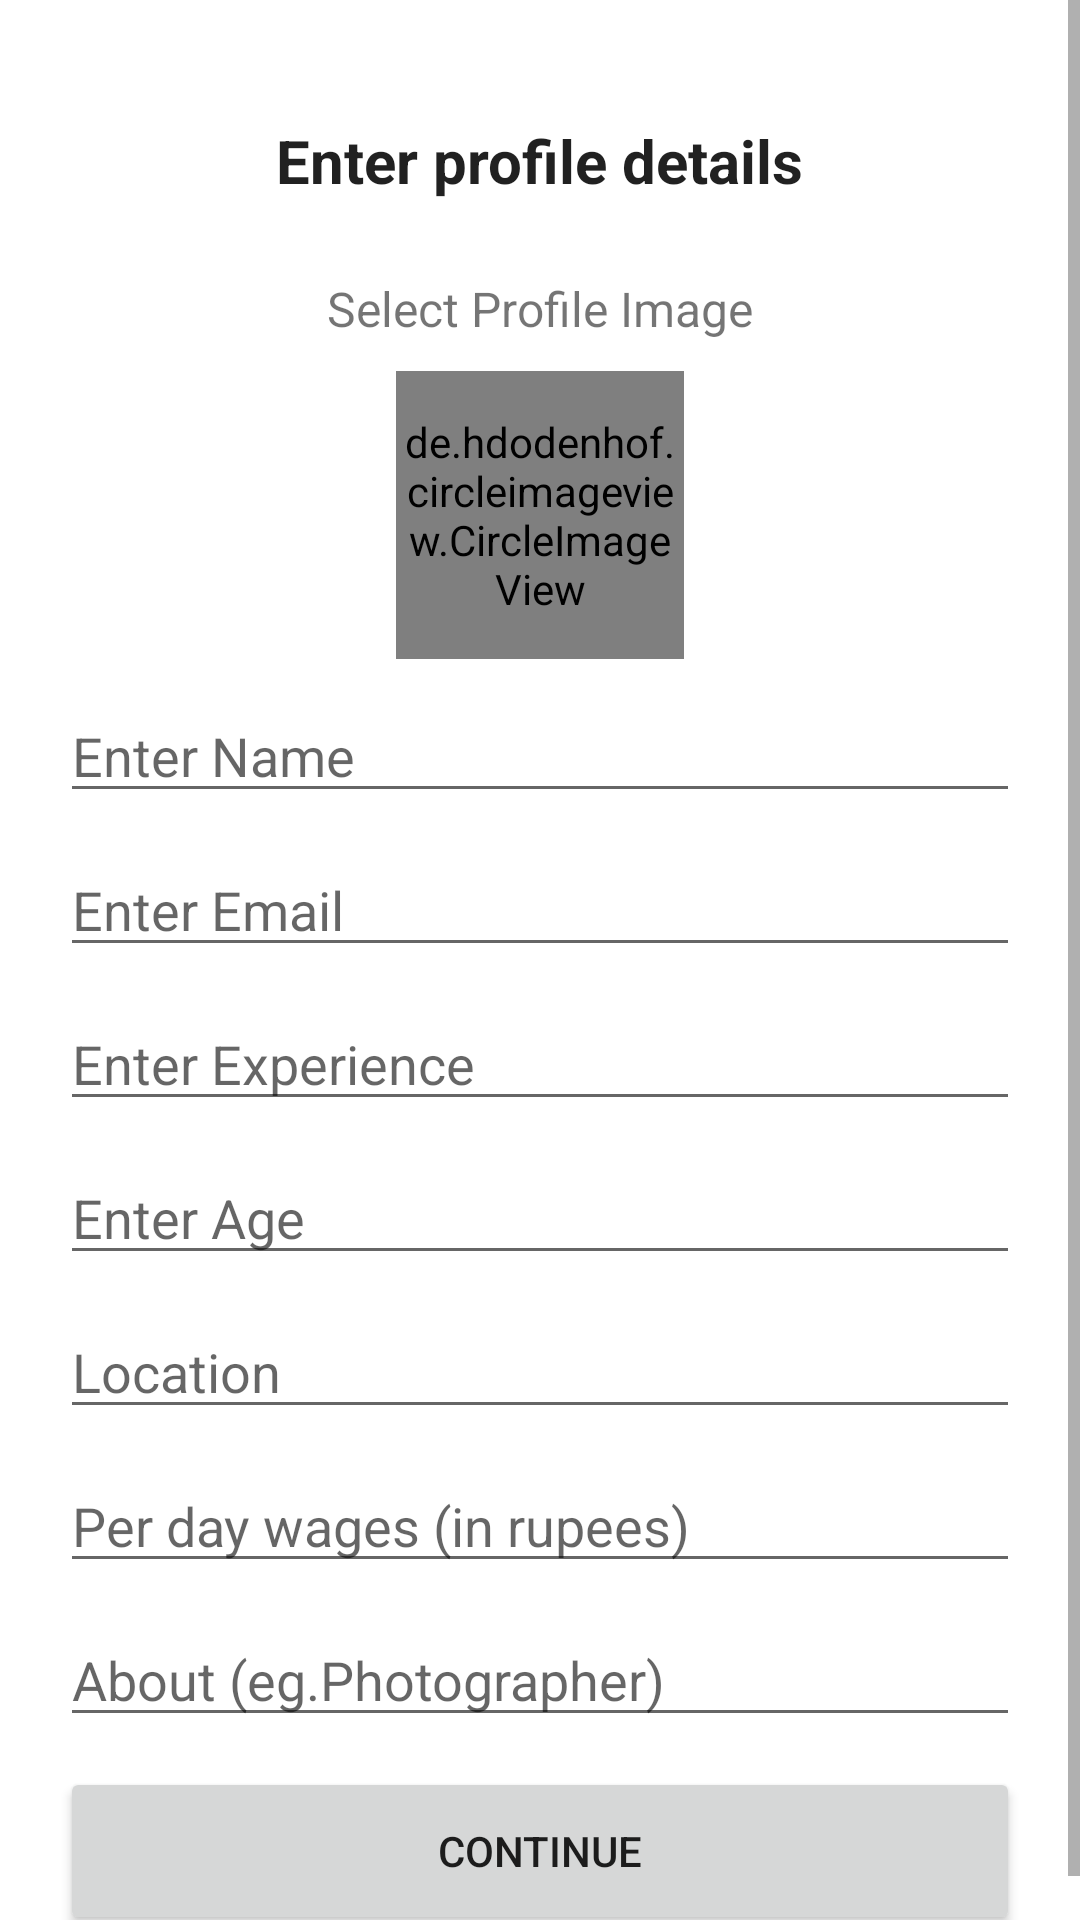

Here is an Android app screen rendered from its layout file. Give the layout XML and the strings, colors and styles it references.
<!-- AndroidManifest.xml: application theme Theme.FinalYearProject -->
<!-- res/layout/activity_get_profile.xml -->
<?xml version="1.0" encoding="utf-8"?>
<LinearLayout xmlns:android="http://schemas.android.com/apk/res/android"
    xmlns:tools="http://schemas.android.com/tools"
    android:layout_width="match_parent"
    android:layout_height="match_parent"
    android:orientation="vertical"
    tools:context=".activity.GetProfileActivity">

    <RelativeLayout
        android:id="@+id/rlProgressBar"
        android:layout_width="match_parent"
        android:layout_height="match_parent"
        android:background="@color/white"
        android:visibility="gone">

        <ProgressBar
            android:id="@+id/progressBar"
            android:layout_width="wrap_content"
            android:layout_height="wrap_content"
            android:layout_centerInParent="true" />
    </RelativeLayout>

    <RelativeLayout
        android:layout_width="match_parent"
        android:layout_height="match_parent">

        <ScrollView
            android:layout_width="match_parent"
            android:layout_height="match_parent">

            <LinearLayout
                android:layout_width="match_parent"
                android:layout_height="wrap_content"
                android:orientation="vertical">

                <TextView
                    android:id="@+id/textView5"
                    android:layout_width="wrap_content"
                    android:layout_height="wrap_content"
                    android:layout_gravity="center"
                    android:layout_marginTop="40dp"
                    android:text="Enter profile details"
                    android:textAppearance="@style/TextAppearance.AppCompat.Headline"
                    android:textSize="20sp"
                    android:textStyle="bold" />

                <TextView
                    android:id="@+id/tvSelectPf"
                    android:layout_width="wrap_content"
                    android:layout_height="wrap_content"
                    android:layout_gravity="center"
                    android:layout_marginTop="25dp"
                    android:text="Select Profile Image"
                    android:textSize="16sp" />

                <de.hdodenhof.circleimageview.CircleImageView xmlns:app="http://schemas.android.com/apk/res-auto"
                    android:id="@+id/civProfileImage"
                    android:layout_width="96dp"
                    android:layout_height="96dp"
                    android:layout_gravity="center"
                    android:layout_marginTop="10dp"
                    android:src="@mipmap/ic_launcher_round"
                    app:civ_border_color="@android:color/transparent"
                    app:civ_border_width="2dp" />

                <EditText
                    android:id="@+id/etName"
                    android:layout_width="match_parent"
                    android:layout_height="wrap_content"
                    android:layout_gravity="center"
                    android:layout_marginHorizontal="20dp"
                    android:layout_marginTop="10dp"
                    android:hint="Enter Name"
                    android:inputType="textPersonName" />


                <EditText
                    android:id="@+id/etEmail"
                    android:layout_width="match_parent"
                    android:layout_height="wrap_content"
                    android:layout_gravity="center"
                    android:layout_marginHorizontal="20dp"
                    android:layout_marginTop="10dp"
                    android:hint="Enter Email"
                    android:inputType="textEmailAddress" />

                <EditText
                    android:id="@+id/etExperience"
                    android:layout_width="match_parent"
                    android:layout_height="wrap_content"
                    android:layout_gravity="center"
                    android:layout_marginHorizontal="20dp"
                    android:layout_marginTop="10dp"
                    android:hint="Enter Experience"
                    android:inputType="number"
                    android:maxEms="2" />

                <EditText
                    android:id="@+id/etAge"
                    android:layout_width="match_parent"
                    android:layout_height="wrap_content"
                    android:layout_gravity="center"
                    android:layout_marginHorizontal="20dp"
                    android:layout_marginTop="10dp"
                    android:hint="Enter Age"
                    android:inputType="number"
                    android:maxEms="2" />


                <EditText
                    android:id="@+id/etLocation"
                    android:layout_width="match_parent"
                    android:layout_height="wrap_content"
                    android:layout_gravity="center"
                    android:layout_marginHorizontal="20dp"
                    android:layout_marginTop="10dp"
                    android:hint="Location"
                    android:inputType="text" />

                <EditText
                    android:id="@+id/etWages"
                    android:layout_width="match_parent"
                    android:layout_height="wrap_content"
                    android:layout_gravity="center"
                    android:layout_marginHorizontal="20dp"
                    android:layout_marginTop="10dp"
                    android:hint="Per day wages (in rupees)"
                    android:inputType="number" />

                <EditText
                    android:id="@+id/etAbout"
                    android:layout_width="match_parent"
                    android:layout_height="wrap_content"
                    android:layout_gravity="center"
                    android:layout_marginHorizontal="20dp"
                    android:layout_marginTop="10dp"
                    android:hint="About (eg.Photographer)"
                    android:inputType="text" />

                <Button
                    android:id="@+id/btnSubmit"
                    android:layout_width="match_parent"
                    android:layout_height="wrap_content"
                    android:layout_gravity="center"
                    android:layout_marginHorizontal="20dp"
                    android:layout_marginVertical="10dp"
                    android:minHeight="?attr/actionBarSize"
                    android:text="Continue" />

            </LinearLayout>
        </ScrollView>


    </RelativeLayout>


</LinearLayout>
<!-- resources referenced by this layout -->
<resources>
  <color name="white">#FFFFFFFF</color>
  <style name="Theme.FinalYearProject" parent="Theme.MaterialComponents.Light.NoActionBar">
          
          <item name="colorPrimary">@color/green</item>
          <item name="colorPrimaryVariant">@color/green</item>
          <item name="colorOnPrimary">@color/white</item>
          
          <item name="colorSecondary">@color/teal_200</item>
          <item name="colorSecondaryVariant">@color/teal_700</item>
          <item name="colorOnSecondary">@color/black</item>
          
          <item name="android:statusBarColor">?attr/colorPrimaryVariant</item>
          <item name="windowActionBar">false</item>
          <item name="windowNoTitle">true</item>
      </style>
  <color name="green">#0A7451</color>
  <color name="teal_200">#FF03DAC5</color>
  <color name="teal_700">#FF018786</color>
  <color name="black">#FF000000</color>
</resources>
